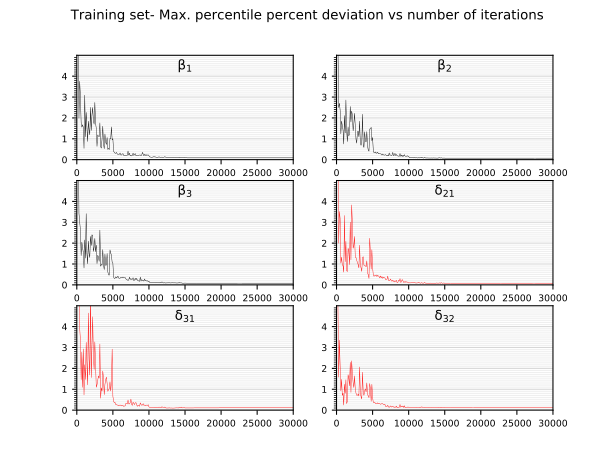

Data behind this chart, as committed beside it:
52.24628448486328, 52.7139778137207, 53.702144622802734, 41.17334747314453, 77.00269317626953, 28.05589485168457, 
6.511, 5.421, 7.402, 7.038, 14.56, 4.972, 
1.984, 2.499, 3.419, 1.995, 6.484, 1.577, 
3.755, 2.699, 3.02, 3.517, 3.937, 3.35, 
3.036, 2.385, 2.627, 3.178, 3.352, 2.067, 
1.787, 1.238, 1.405, 1.042, 1.462, 0.9254, 
1.557, 1.847, 2.046, 1.335, 2.781, 1.475, 
1.67, 1.635, 1.776, 0.9569, 1.093, 0.704, 
1.55, 1.421, 1.565, 0.9238, 2.933, 0.8098, 
0.5398, 0.7514, 0.8111, 0.611, 0.7282, 0.242, 
3.088, 2.112, 2.153, 3.325, 2.175, 1.238, 
1.1, 1.28, 1.281, 1.113, 1.467, 0.8086, 
2.263, 2.856, 3.413, 2.087, 3.248, 1.456, 
1.511, 1.433, 1.512, 0.6839, 2.14, 0.314, 
0.8699, 0.8674, 1.012, 0.637, 1.211, 0.4133, 
1.844, 1.568, 2.096, 1.755, 4.65, 1.694, 
1.438, 1.137, 1.503, 1.634, 2.43, 1.541, 
1.193, 1.229, 1.315, 0.9697, 1.679, 1.163, 
2.507, 2.547, 2.321, 3.005, 5.719, 2.287, 
1.399, 1.808, 1.89, 1.204, 1.56, 0.8518, 
2.14, 2.327, 2.4, 3.832, 3.16, 2.362, 
2.499, 2.126, 2.366, 2.902, 4.476, 1.73, 
1.869, 1.38, 1.605, 1.755, 2.581, 1.324, 
1.703, 1.734, 1.801, 1.888, 1.951, 1.084, 
2.741, 2.22, 2.225, 2.321, 3.268, 1.639, 
1.75, 1.645, 1.59, 1.323, 2.116, 0.9978, 
1.495, 0.9692, 1.9, 1.308, 1.097, 0.8122, 
0.6362, 0.7925, 1.02, 1.174, 1.213, 0.7113, 
1.183, 1.341, 1.416, 1.07, 1.447, 0.7112, 
1.128, 1.365, 1.335, 0.9668, 1.639, 0.7631, 
1.1, 1.099, 1.131, 0.817, 1.534, 0.6784, 
1.761, 1.846, 2.624, 1.902, 3.167, 2.066, 
0.6235, 0.7863, 0.8963, 0.89, 0.5699, 0.8175, 
0.5539, 0.6871, 0.9753, 0.8233, 1.061, 0.6447, 
0.9952, 0.8328, 0.9432, 0.6471, 0.9198, 0.536, 
1.601, 2.176, 1.691, 1.311, 1.873, 1.819, 
0.7715, 0.6856, 0.9761, 1.35, 1.523, 0.8527, 
0.5265, 0.5851, 0.7368, 0.94, 0.7432, 0.7075, 
1.23, 1.335, 1.482, 0.946, 1.235, 0.9238, 
0.8464, 0.8928, 0.9317, 0.9074, 1.45, 1.019, 
0.7281, 0.8508, 0.9531, 0.8686, 1.581, 0.8712, 
1.062, 1.345, 1.506, 1.151, 1.293, 1.303, 
0.4909, 0.6619, 0.6262, 0.5723, 0.9006, 0.7439, 
0.5447, 0.4512, 0.479, 0.4842, 0.974, 0.6805, 
0.4844, 0.4072, 0.467, 0.3075, 1.042, 0.5946, 
1.022, 1.468, 1.675, 2.234, 1.358, 1.274, 
1.006, 1.47, 1.529, 1.515, 0.9163, 1.008, 
1.568, 1.551, 1.424, 0.7575, 1.325, 0.422, 
0.9543, 0.9064, 1.086, 1.687, 2.923, 1.238, 
1.001, 1.063, 1.04, 0.8244, 0.6679, 0.5994, 
0.4014, 0.4112, 0.3749, 0.468, 0.4222, 0.3676, 
0.3498, 0.3327, 0.309, 0.4086, 0.3528, 0.3652, 
0.3145, 0.3324, 0.3193, 0.4561, 0.369, 0.3733, 
0.3052, 0.3703, 0.3884, 0.4392, 0.261, 0.3198, 
0.3479, 0.3012, 0.3301, 0.4778, 0.2682, 0.3005, 
0.2766, 0.3272, 0.3654, 0.399, 0.239, 0.3016, 
0.2516, 0.3614, 0.4212, 0.4653, 0.244, 0.3501, 
0.249, 0.2827, 0.3284, 0.4246, 0.2076, 0.3103, 
0.2544, 0.2806, 0.3208, 0.4022, 0.2252, 0.3209, 
0.3212, 0.2897, 0.321, 0.3356, 0.2473, 0.3079, 
0.2239, 0.2797, 0.3628, 0.4279, 0.221, 0.2791, 
... 239 more rows
